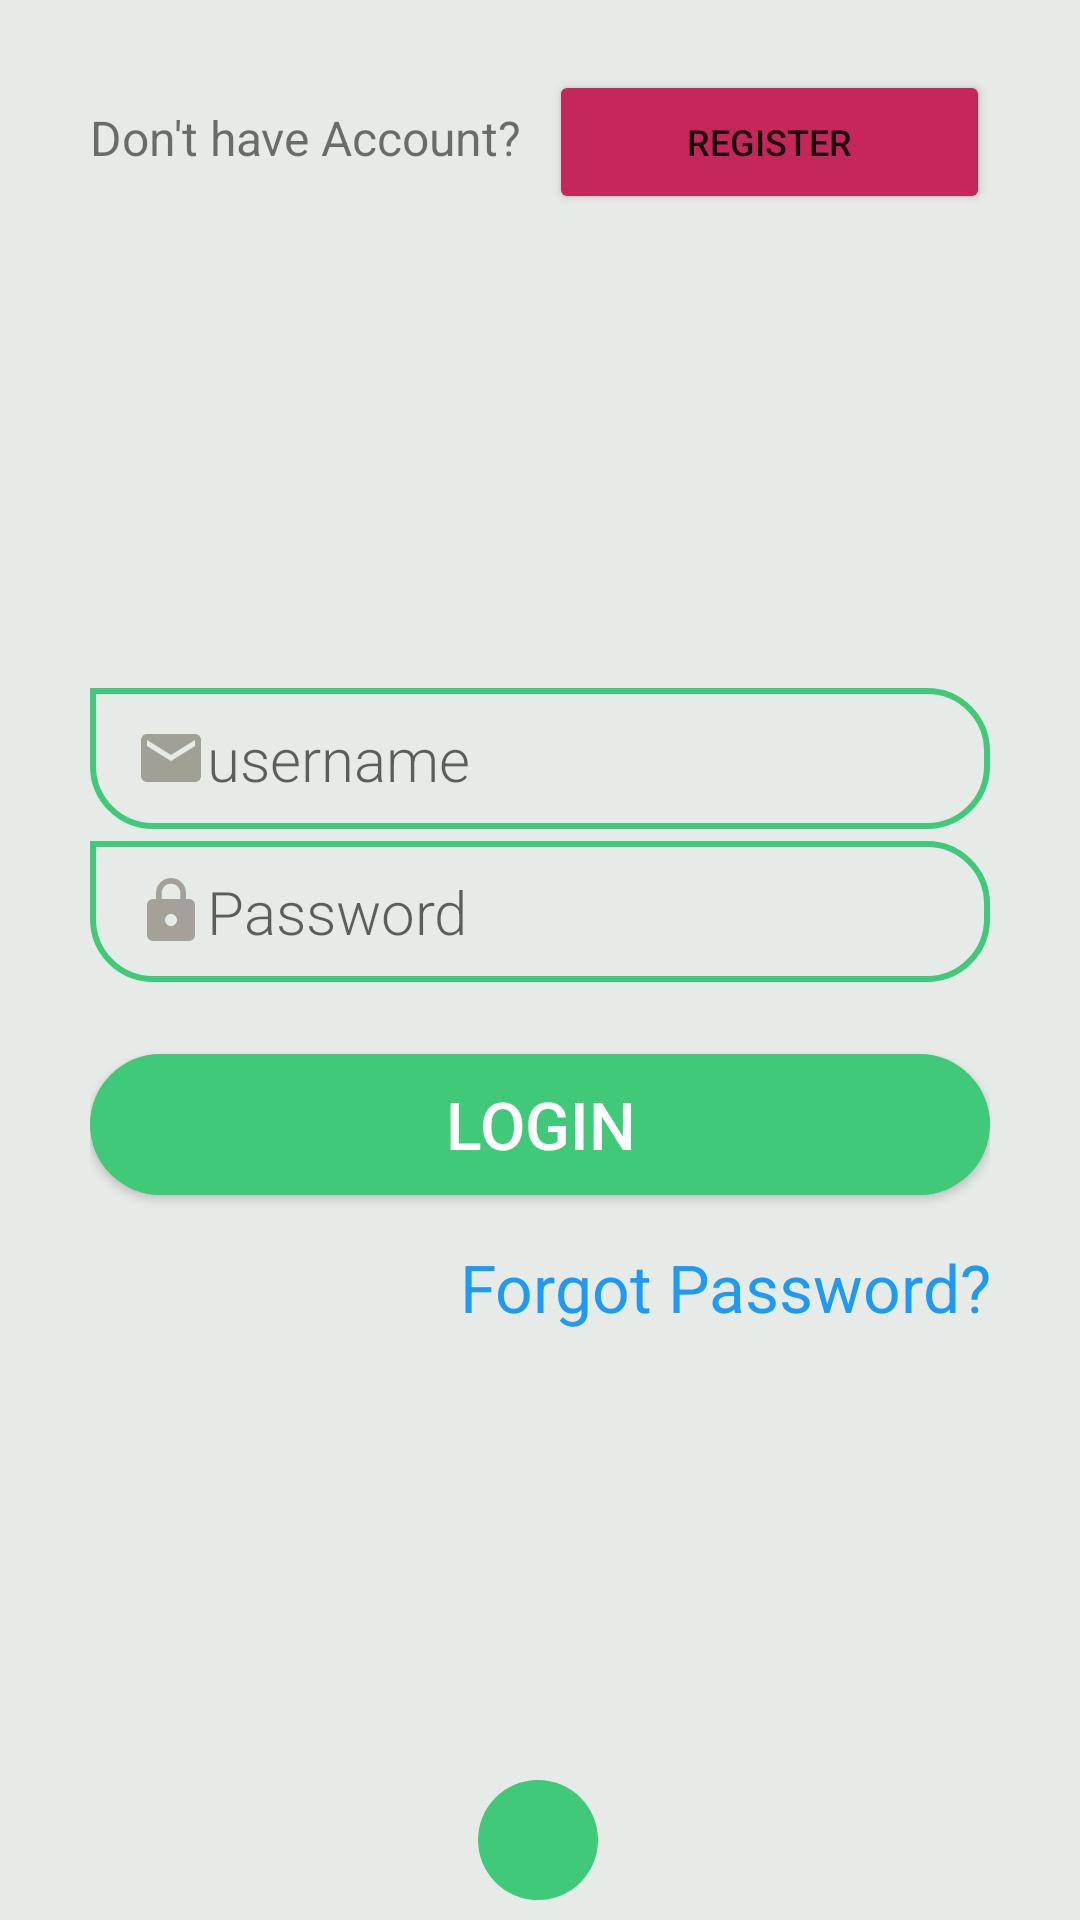

Here is an Android app screen rendered from its layout file. Give the layout XML and the strings, colors and styles it references.
<!-- AndroidManifest.xml: application theme Theme.RestaurantApp -->
<!-- res/layout/activity_login.xml -->
<?xml version="1.0" encoding="utf-8"?>
<androidx.constraintlayout.widget.ConstraintLayout xmlns:android="http://schemas.android.com/apk/res/android"
    xmlns:app="http://schemas.android.com/apk/res-auto"
    xmlns:tools="http://schemas.android.com/tools"
    android:layout_width="match_parent"
    android:layout_height="match_parent"
    android:background="@drawable/conts_color"
    android:orientation="vertical"
    android:paddingTop="10dp"
    android:paddingLeft="30dp"
    android:paddingRight="30dp"
    android:paddingBottom="0dp"
    tools:context=".SignUp">



    <LinearLayout
        android:id="@+id/linearLayout"
        android:layout_width="match_parent"
        android:layout_height="50dp"
        android:orientation="horizontal"
        app:layout_constraintBottom_toBottomOf="parent"
        app:layout_constraintEnd_toEndOf="parent"
        app:layout_constraintHorizontal_bias="0.0"
        app:layout_constraintStart_toStartOf="parent"
        app:layout_constraintTop_toTopOf="parent"
        app:layout_constraintVertical_bias="0.023">

        <TextView
            android:id="@+id/textView"
            android:layout_width="153dp"
            android:layout_height="wrap_content"
            android:text="Don't have Account?  "
            android:textSize="16sp" />

        <Button
            android:id="@+id/btnSignUp"
            android:layout_width="40dp"
            android:layout_height="wrap_content"
            android:layout_weight="1"
            android:text="register"
            android:textSize="12sp"
            app:backgroundTint="@color/teal_700"
            app:cornerRadius="20dp" />


    </LinearLayout>


    <ImageView
        android:id="@+id/imageView"
        android:layout_width="140dp"
        android:layout_height="140dp"
        android:layout_gravity="center"
        android:layout_marginTop="8dp"
        android:padding="30dp"
        android:src="@drawable/login"
        app:layout_constraintEnd_toEndOf="parent"
        app:layout_constraintHorizontal_bias="0.498"
        app:layout_constraintStart_toStartOf="parent"
        app:layout_constraintTop_toBottomOf="@+id/linearLayout" />

    <EditText
        android:id="@+id/userName1"
        android:layout_width="match_parent"
        android:layout_height="47dp"
        android:layout_marginTop="8dp"
        android:background="@drawable/btn_bg"
        android:drawableStart="@drawable/ic_baseline_email_24"
        android:ems="10"
        android:fontFamily="sans-serif-light"
        android:hint="username"
        android:inputType="text"
        android:paddingLeft="15dp"
        android:paddingRight="15dp"
        android:textSize="20sp"
        app:layout_constraintEnd_toEndOf="parent"
        app:layout_constraintStart_toStartOf="parent"
        app:layout_constraintTop_toBottomOf="@+id/imageView"
        tools:error="enabled" />

    <EditText
        android:id="@+id/password1"
        android:layout_width="match_parent"
        android:layout_height="47dp"
        android:layout_marginTop="4dp"
        android:background="@drawable/btn_bg"
        android:drawableStart="@drawable/ic_baseline_lock_24"
        android:ems="10"
        android:fontFamily="sans-serif-light"
        android:hint="@string/enter_password"
        android:inputType="textPassword"
        android:paddingLeft="15dp"
        android:paddingRight="15dp"
        android:textSize="20sp"
        app:layout_constraintEnd_toEndOf="parent"
        app:layout_constraintStart_toStartOf="parent"
        app:layout_constraintTop_toBottomOf="@+id/userName1" />

    <Button
        android:id="@+id/btnLogin"
        android:layout_width="match_parent"
        android:layout_height="47dp"
        android:layout_marginTop="24dp"
        android:background="@drawable/btn_round"
        android:text="LOGIN"
        android:textAllCaps="false"
        android:textColor="@color/white"
        android:textSize="22sp"
        app:layout_constraintEnd_toEndOf="parent"
        app:layout_constraintStart_toStartOf="parent"
        app:layout_constraintTop_toBottomOf="@+id/password1" />

    <TextView
        android:id="@+id/textView2"
        android:layout_width="match_parent"
        android:layout_height="wrap_content"
        android:layout_marginTop="16dp"
        android:text="@string/forgot_password"
        android:textAlignment="textEnd"
        android:textColor="#1D9AF5"
        android:textSize="22sp"
        app:layout_constraintEnd_toEndOf="parent"
        app:layout_constraintStart_toStartOf="parent"
        app:layout_constraintTop_toBottomOf="@+id/btnLogin" />

    <ImageView
        android:id="@+id/imageBottom"
        android:layout_width="40dp"
        android:layout_height="40dp"
        android:layout_gravity="center"
        android:background="@drawable/btn_round"
        android:backgroundTint="@color/teal_200"
        android:src="@drawable/arrrowback"
        app:layout_constraintBottom_toBottomOf="parent"
        app:layout_constraintEnd_toEndOf="parent"
        app:layout_constraintHorizontal_bias="0.498"
        app:layout_constraintStart_toStartOf="parent"
        app:layout_constraintTop_toBottomOf="@+id/textView2"
        app:layout_constraintVertical_bias="0.957" />
</androidx.constraintlayout.widget.ConstraintLayout>
<!-- resources referenced by this layout -->
<resources>
  <color name="teal_200">#3FC979</color>
  <color name="teal_700">#C5275D</color>
  <color name="white">#FFFFFFFF</color>
  <!-- drawable btn_bg (drawable) -->
  <?xml version="1.0" encoding="utf-8"?>
  <shape xmlns:android="http://schemas.android.com/apk/res/android" android:shape="rectangle">
      <corners
          android:bottomLeftRadius="20dp"
          android:bottomRightRadius="20dp"
          android:topLeftRadius="0dp"
          android:topRightRadius="20dp"/>
  
      <stroke
          android:width="2dp"
          android:color="@color/teal_200"/>
  
  </shape>
  <!-- drawable btn_round (drawable) -->
  <?xml version="1.0" encoding="utf-8"?>
  <shape xmlns:android="http://schemas.android.com/apk/res/android" android:shape="rectangle">
      <solid
          android:color="@color/teal_200"/>
  
  
      <corners
          android:radius="25dp"/>
  </shape>
  <!-- drawable conts_color (drawable) -->
  <?xml version="1.0" encoding="utf-8"?>
  <shape xmlns:android="http://schemas.android.com/apk/res/android">
      <gradient
          android:startColor="#E7EBE7"
          android:endColor="#E7EBE7"
          android:angle="-135"/>
  
  </shape>
  <!-- drawable ic_baseline_email_24 (drawable) -->
  <vector android:height="24dp" android:tint="#79554B40"
      android:viewportHeight="24" android:viewportWidth="24"
      android:width="24dp" xmlns:android="http://schemas.android.com/apk/res/android">
      <path android:fillColor="@android:color/white" android:pathData="M20,4L4,4c-1.1,0 -1.99,0.9 -1.99,2L2,18c0,1.1 0.9,2 2,2h16c1.1,0 2,-0.9 2,-2L22,6c0,-1.1 -0.9,-2 -2,-2zM20,8l-8,5 -8,-5L4,6l8,5 8,-5v2z"/>
  </vector>
  <!-- drawable ic_baseline_lock_24 (drawable) -->
  <vector android:height="24dp" android:tint="#75554B40"
      android:viewportHeight="24" android:viewportWidth="24"
      android:width="24dp" xmlns:android="http://schemas.android.com/apk/res/android">
      <path android:fillColor="@android:color/white" android:pathData="M18,8h-1L17,6c0,-2.76 -2.24,-5 -5,-5S7,3.24 7,6v2L6,8c-1.1,0 -2,0.9 -2,2v10c0,1.1 0.9,2 2,2h12c1.1,0 2,-0.9 2,-2L20,10c0,-1.1 -0.9,-2 -2,-2zM12,17c-1.1,0 -2,-0.9 -2,-2s0.9,-2 2,-2 2,0.9 2,2 -0.9,2 -2,2zM15.1,8L8.9,8L8.9,6c0,-1.71 1.39,-3.1 3.1,-3.1 1.71,0 3.1,1.39 3.1,3.1v2z"/>
  </vector>
  <string name="enter_password">Password</string>
  <string name="forgot_password">Forgot Password?</string>
  <style name="Theme.RestaurantApp" parent="Theme.MaterialComponents.DayNight.NoActionBar">
          
          <item name="colorPrimary">@color/teal_200</item>
          <item name="colorPrimaryVariant">@color/black</item>
          <item name="colorOnPrimary">@color/white</item>
          
          <item name="colorSecondary">@color/teal_200</item>
          <item name="colorSecondaryVariant">@color/teal_700</item>
          <item name="colorOnSecondary">@color/black</item>
          
          <item name="android:statusBarColor" tools:targetApi="l">?attr/colorPrimaryVariant</item>
          
      </style>
  <color name="black">#FF000000</color>
</resources>
